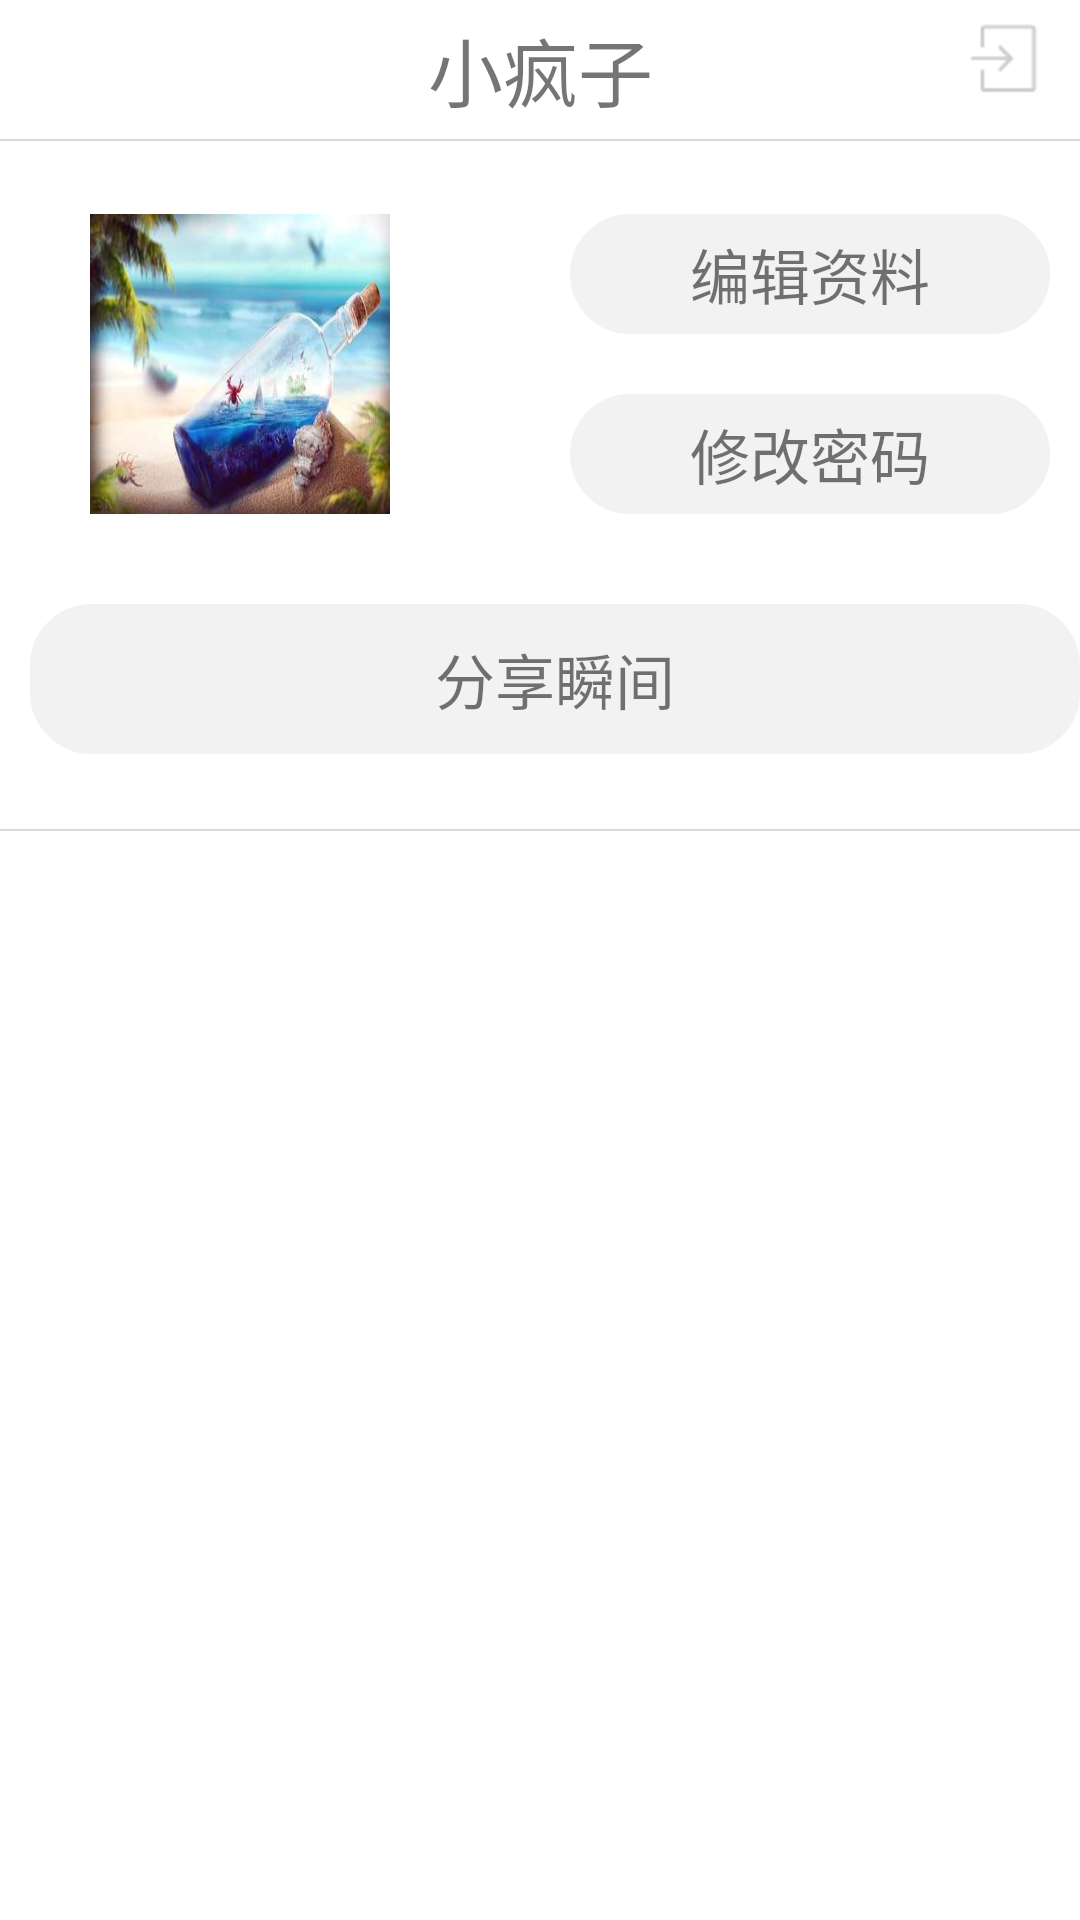

Reconstruct the res/layout file that produces this screen, plus the resources it refers to.
<!-- AndroidManifest.xml: application theme AppTheme -->
<!-- res/layout/fragment_user.xml -->
<?xml version="1.0" encoding="utf-8"?>
<LinearLayout xmlns:android="http://schemas.android.com/apk/res/android"
    android:layout_width="match_parent"
    android:layout_height="match_parent"
    xmlns:app="http://schemas.android.com/apk/res-auto"
    android:orientation="vertical"
    android:background="#fff"
    >

    <RelativeLayout
        android:id="@+id/main_ll"
        android:layout_marginTop="5dp"
        android:layout_marginBottom="5dp"
        android:layout_width="match_parent"
        android:layout_height="wrap_content">
        <TextView
            android:id="@+id/tv_user_name"
            android:layout_width="match_parent"
            android:layout_height="wrap_content"
            android:text="小疯子"
            android:gravity="center"
            android:textSize="25sp"
            />
        <ImageView
            android:id="@+id/IV_set"
            android:layout_marginLeft="30dp"
            android:layout_marginRight="10dp"
            android:layout_width="30dp"
            android:layout_height="30dp"
            android:layout_alignParentRight="true"
            android:background="@drawable/exit"/>
        <TextView
            android:layout_width="match_parent"
            android:layout_below="@id/tv_user_name"
            android:layout_marginTop="5dp"
            android:layout_height="0.5dp"
            android:background="#2f2f2f5f"
            />

        <ImageView
            android:id="@+id/main_icon"
            android:layout_marginLeft="30dp"
            android:layout_marginRight="10dp"
            android:layout_below="@id/tv_user_name"
            android:layout_width="100dp"
            android:layout_height="100dp"
            android:layout_marginTop="30dp"
            android:background="@drawable/img1"/>

        <TextView
            android:id="@+id/TV_edit"
            android:layout_width="200dp"
            android:layout_height="40dp"
            android:layout_alignTop="@+id/main_icon"
            android:layout_marginLeft="50dp"
            android:layout_marginRight="10dp"
            android:layout_toRightOf="@+id/main_icon"
            android:background="@drawable/search_border"
            android:gravity="center"
            android:padding="5dp"
            android:text="编辑资料"
            android:textSize="20sp" />



        <TextView
            android:id="@+id/TV_editpwd"
            android:layout_width="200dp"
            android:layout_height="40dp"
            android:layout_below="@id/TV_edit"
            android:layout_toRightOf="@+id/main_icon"
            android:layout_marginLeft="50dp"
            android:layout_marginTop="20dp"
            android:layout_marginRight="10dp"
            android:background="@drawable/search_border"
            android:gravity="center"
            android:padding="5dp"
            android:text="@string/editpwd"
            android:textSize="20sp" />

        <TextView
            android:id="@+id/TV_share"
            android:layout_width="match_parent"
            android:layout_height="50dp"
            android:layout_below="@+id/TV_editpwd"
            android:layout_alignParentStart="true"
            android:layout_alignParentLeft="true"
            android:layout_marginStart="10dp"
            android:layout_marginLeft="183dp"
            android:layout_marginTop="30dp"
            android:layout_marginRight="10dp"
            android:layout_marginBottom="20dp"
            android:background="@drawable/search_border"
            android:gravity="center"
            android:padding="5dp"
            android:text="分享瞬间"
            android:textSize="20sp" />
    </RelativeLayout>
    <TextView
        android:layout_width="match_parent"
        android:layout_below="@id/tv_user_name"
        android:layout_height="0.5dp"
        android:background="#2f2f2f5f"
        />

    <com.google.android.material.tabs.TabLayout
        android:id="@+id/TL_top_bar"
        android:layout_width="match_parent"
        android:layout_height="40dp"
        app:tabTextAppearance="@style/TabLayoutTextStyle">
    </com.google.android.material.tabs.TabLayout>

    <androidx.viewpager.widget.ViewPager
        android:id="@+id/VP_content_2"
        android:layout_width="match_parent"
        android:layout_height="match_parent"/>

</LinearLayout>
<!-- resources referenced by this layout -->
<resources>
  <!-- drawable exit: png bitmap (drawable, 713 bytes) -->
  <!-- drawable img1: jpg bitmap (drawable, 35120 bytes) -->
  <!-- drawable search_border (drawable) -->
  <?xml version="1.0" encoding="UTF-8"?>
  <shape xmlns:android="http://schemas.android.com/apk/res/android">
      <solid android:color="#f2f2f2" />
      <stroke android:width="1dip" android:color="#f2f2f2" />
      <corners android:topLeftRadius="20dp"
          android:topRightRadius="20dp"
          android:bottomRightRadius="20dp"
          android:bottomLeftRadius="20dp"/>
  </shape>
  <string name="editpwd">修改密码</string>
  <style name="TabLayoutTextStyle" parent="TextAppearance.Design.Tab">
          <item name="android:textSize">18dp</item>
      </style>
  <style name="AppTheme" parent="Theme.AppCompat.Light.NoActionBar">
          
          <item name="android:fitsSystemWindows">true</item>
          <item name="colorPrimary">@color/colorBlack</item>
          <item name="colorPrimaryDark">@color/colorGray</item>
          <item name="colorAccent">@color/colorGray</item>
          <item name="buttonBarPositiveButtonStyle">@style/positiveBtnStyle</item>
          <item name="buttonBarNegativeButtonStyle">@style/negativeBtnstyle</item>
  
      </style>
  <color name="colorBlack">#000000</color>
  <color name="colorGray">#f2f2f2</color>
  <style name="positiveBtnStyle" parent="Widget.AppCompat.Button.ButtonBar.AlertDialog">
          <item name="android:textColor">#1e90ff</item>
      </style>
  <style name="negativeBtnstyle" parent="Widget.AppCompat.Button.ButtonBar.AlertDialog">
          <item name="android:textColor">#424242</item>
      </style>
</resources>
